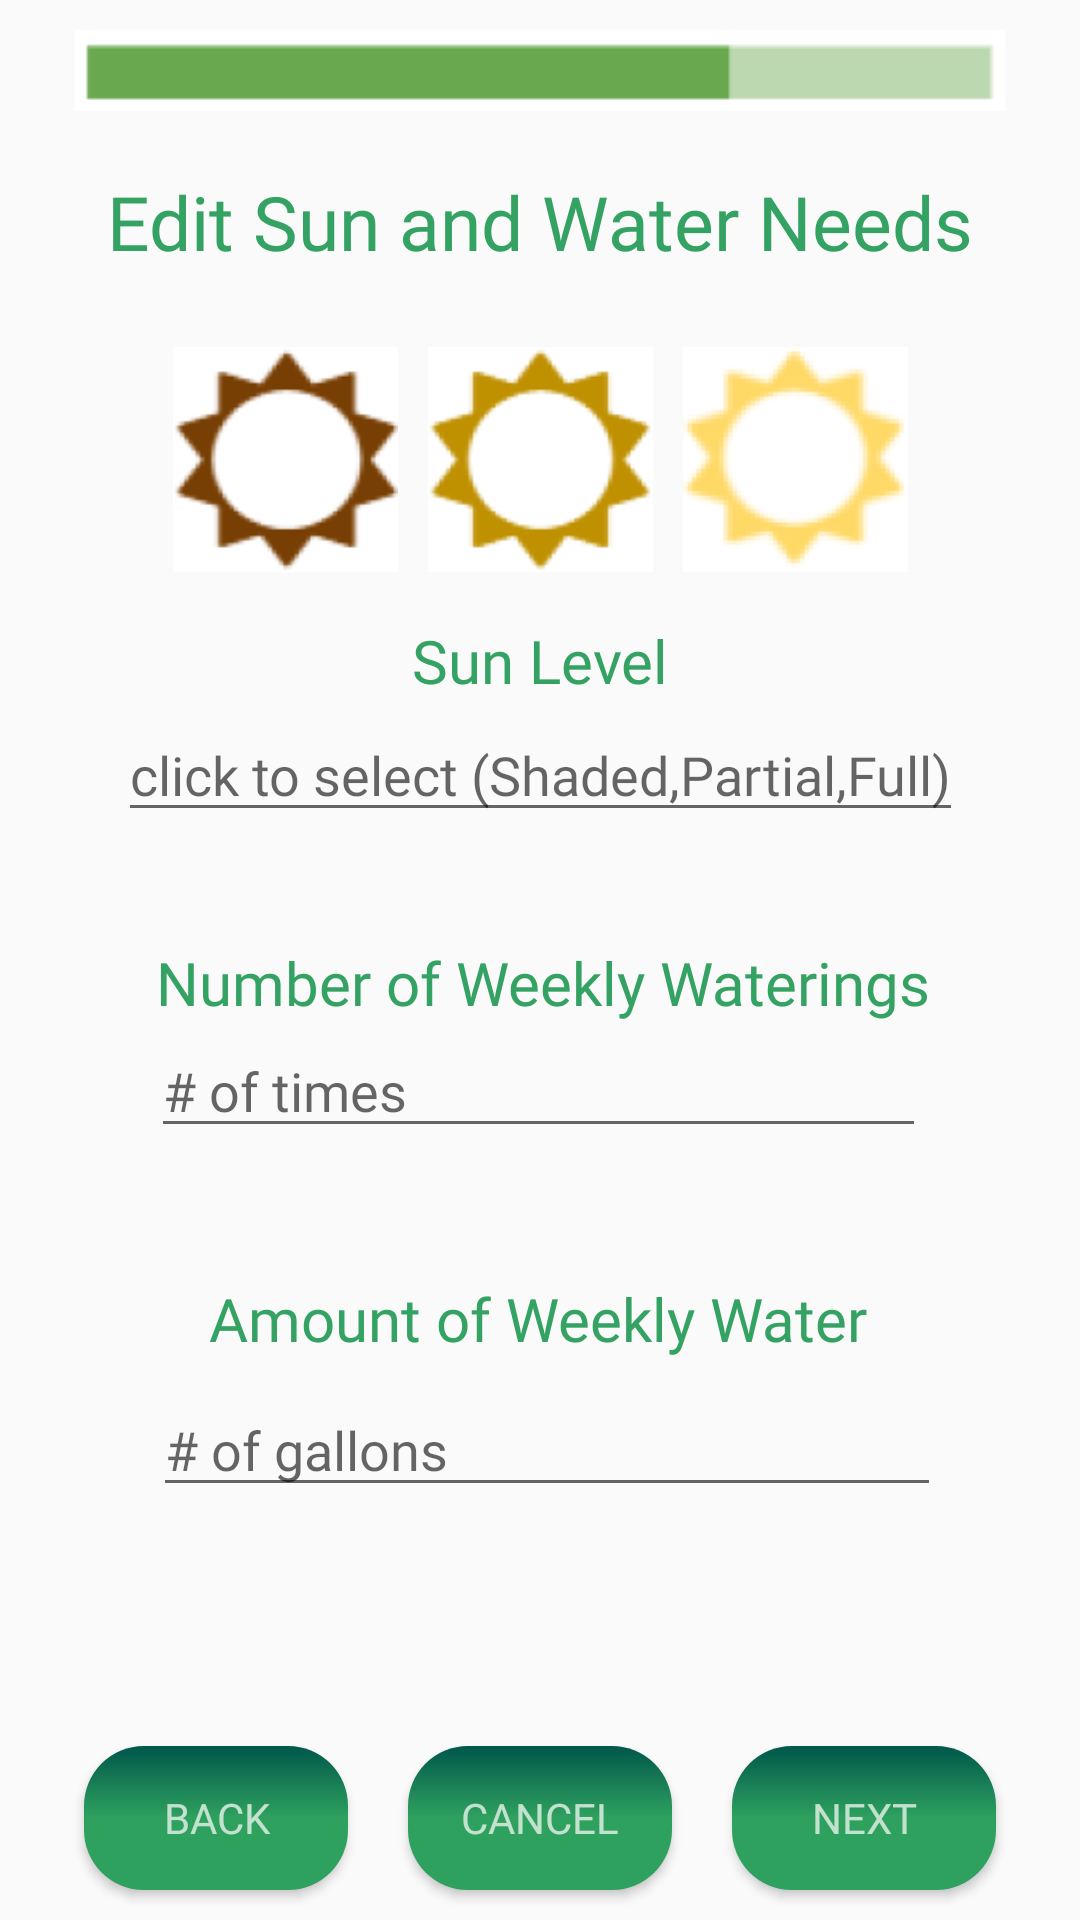

Here is an Android app screen rendered from its layout file. Give the layout XML and the strings, colors and styles it references.
<!-- AndroidManifest.xml: application theme AppTheme -->
<!-- res/layout/my_plants_edit_plant_4.xml -->
<?xml version="1.0" encoding="utf-8"?>
<androidx.constraintlayout.widget.ConstraintLayout xmlns:android="http://schemas.android.com/apk/res/android"
    xmlns:app="http://schemas.android.com/apk/res-auto"
    xmlns:tools="http://schemas.android.com/tools"
    android:orientation="vertical"
    android:layout_width="match_parent"
    android:layout_height="match_parent">

    <ImageView
        android:id="@+id/progressBar4"
        android:src="@drawable/progress_bar_4"
        android:layout_marginVertical="10dp"
        android:layout_height="wrap_content"
        android:layout_width="wrap_content"
        app:layout_constraintEnd_toEndOf="parent"
        app:layout_constraintStart_toStartOf="parent"
        app:layout_constraintTop_toTopOf="parent" />

    <TextView
        android:id="@+id/enterSunWater"
        android:layout_width="wrap_content"
        android:layout_height="wrap_content"
        android:layout_marginVertical="10dp"
        android:text="Edit Sun and Water Needs"
        android:textSize="25dp"
        app:layout_constraintEnd_toEndOf="parent"
        app:layout_constraintStart_toStartOf="parent"
        app:layout_constraintTop_toBottomOf="@id/progressBar4"
        android:fontFamily="@font/font3"
        android:textColor="@color/greeninWhite"
        android:paddingTop="10dp"/>


    <LinearLayout
        android:id="@+id/linearLayoutSun"
        android:layout_width="wrap_content"
        android:layout_height="wrap_content"
        android:orientation="horizontal"
        android:layout_marginVertical="20dp"
        app:layout_constraintEnd_toEndOf="parent"
        app:layout_constraintStart_toStartOf="parent"
        app:layout_constraintTop_toBottomOf="@id/enterSunWater">
        <LinearLayout
            android:id="@+id/shadedSunBorder"
            android:layout_width="wrap_content"
            android:layout_height="wrap_content">

            <ImageView
                android:id="@+id/noSunIcon"
                android:layout_width="75dp"
                android:layout_height="75dp"
                android:layout_marginHorizontal="5dp"
                android:layout_marginVertical="5dp"
                android:clickable="true"
                android:focusable="true"
                android:src="@drawable/shady_sun" />
        </LinearLayout>

        <LinearLayout
            android:id="@+id/partialSunBorder"
            android:layout_width="wrap_content"
            android:layout_height="wrap_content">

            <ImageView
                android:id="@+id/partialSunIcon"
                android:layout_width="75dp"
                android:layout_height="75dp"
                android:layout_marginHorizontal="5dp"
                android:layout_marginVertical="5dp"
                android:clickable="true"
                android:focusable="true"
                android:src="@drawable/partial_sun" />
        </LinearLayout>
        <LinearLayout
            android:id="@+id/fulldSunBorder"
            android:layout_width="wrap_content"
            android:layout_height="wrap_content">

            <ImageView
                android:id="@+id/fullSunIcon"
                android:layout_width="75dp"
                android:layout_height="75dp"
                android:layout_marginHorizontal="5dp"
                android:layout_marginVertical="5dp"
                android:clickable="true"
                android:focusable="true"
                android:src="@drawable/full_sun"/>
        </LinearLayout>




    </LinearLayout>

    <TextView
        android:id="@+id/sunIconPrompt"
        android:layout_width="wrap_content"
        android:layout_height="wrap_content"
        android:text="Sun Level"
        android:textSize="20dp"
        app:layout_constraintBottom_toTopOf="@id/sunLevelInput"
        app:layout_constraintEnd_toEndOf="parent"
        app:layout_constraintStart_toStartOf="parent"
        app:layout_constraintTop_toBottomOf="@+id/linearLayoutSun"
        app:layout_constraintVertical_bias="0.82"
        android:fontFamily="@font/font2"
        android:textColor="@color/greeninWhite" />

    <EditText
        android:id="@+id/sunLevelInput"
        android:layout_width="wrap_content"
        android:layout_height="wrap_content"
        android:hint="click to select (Shaded,Partial,Full)"
        app:layout_constraintBottom_toTopOf="@+id/numWateringTimesPerWeekInput"
        app:layout_constraintEnd_toEndOf="parent"
        app:layout_constraintStart_toStartOf="parent"
        app:layout_constraintTop_toBottomOf="@+id/linearLayoutSun"
        app:layout_constraintVertical_bias="0.388"
        android:fontFamily="@font/font7"/>

    <TextView
        android:id="@+id/numWateringsPerWeekPrompt"
        android:layout_width="wrap_content"
        android:layout_height="wrap_content"
        android:layout_marginTop="36dp"
        android:text="Number of Weekly Waterings"
        android:textSize="20dp"
        app:layout_constraintBottom_toTopOf="@id/numWateringTimesPerWeekInput"
        app:layout_constraintEnd_toEndOf="parent"
        app:layout_constraintHorizontal_bias="0.513"
        app:layout_constraintStart_toStartOf="parent"
        app:layout_constraintTop_toBottomOf="@+id/sunLevelInput"
        app:layout_constraintVertical_bias="0.809"
        android:fontFamily="@font/font3"
        android:textColor="@color/greeninWhite" />

    <EditText
        android:id="@+id/numWateringTimesPerWeekInput"
        android:layout_width="wrap_content"
        android:layout_height="wrap_content"
        android:layout_marginBottom="12dp"
        android:hint="# of times                                       "
        app:layout_constraintBottom_toTopOf="@+id/amountWaterPerWeekInput"
        app:layout_constraintEnd_toEndOf="parent"
        app:layout_constraintHorizontal_bias="0.496"
        app:layout_constraintStart_toStartOf="parent"
        app:layout_constraintTop_toBottomOf="@+id/linearLayoutSun"
        app:layout_constraintVertical_bias="0.687"
        android:fontFamily="@font/font7"/>

    <TextView
        android:id="@+id/amountWaterPerWeekPrompt"
        android:layout_width="wrap_content"
        android:layout_height="wrap_content"
        android:layout_marginTop="36dp"
        android:layout_marginBottom="8dp"
        android:text="Amount of Weekly Water"
        android:textSize="20dp"
        app:layout_constraintBottom_toTopOf="@id/amountWaterPerWeekInput"
        app:layout_constraintEnd_toEndOf="parent"
        app:layout_constraintHorizontal_bias="0.497"
        app:layout_constraintStart_toStartOf="parent"
        app:layout_constraintTop_toBottomOf="@+id/numWeedingTimesPerWeekInput"
        android:fontFamily="@font/font3"
        android:textColor="@color/greeninWhite" />

    <EditText
        android:id="@+id/amountWaterPerWeekInput"
        android:layout_width="wrap_content"
        android:layout_height="wrap_content"
        android:hint="# of gallons                                     "
        app:layout_constraintBottom_toTopOf="@+id/linearLayout4"
        app:layout_constraintEnd_toEndOf="parent"
        app:layout_constraintHorizontal_bias="0.525"
        app:layout_constraintStart_toStartOf="parent"
        app:layout_constraintTop_toBottomOf="@+id/linearLayoutSun"
        app:layout_constraintVertical_bias="0.792"
        android:fontFamily="@font/font7"/>

    <LinearLayout
        android:id="@+id/linearLayout4"
        android:layout_width="match_parent"
        android:layout_height="wrap_content"
        android:orientation="horizontal"
        android:gravity="center"
        app:layout_constraintBottom_toBottomOf="parent">

        <Button
            android:id="@+id/backButtonAP4"
            android:layout_width="wrap_content"
            android:layout_height="wrap_content"
            android:layout_marginHorizontal="10dp"
            android:layout_marginVertical="10dp"
            android:text="Back"
            android:textColor="@color/whiteinGreen"
            android:fontFamily="@font/font3"/>
        <Button
            android:id="@+id/cancelButtonAP4"
            android:layout_width="wrap_content"
            android:layout_height="wrap_content"
            android:layout_marginHorizontal="10dp"
            android:layout_marginVertical="10dp"
            android:text="Cancel"
            android:textColor="@color/whiteinGreen"
            android:fontFamily="@font/font3"/>
        <Button
            android:id="@+id/nextButtonAP4"
            android:layout_width="wrap_content"
            android:layout_height="wrap_content"
            android:layout_marginHorizontal="10dp"
            android:layout_marginVertical="10dp"
            android:text="Next"
            android:textColor="@color/whiteinGreen"
            android:fontFamily="@font/font3"/>
    </LinearLayout>

</androidx.constraintlayout.widget.ConstraintLayout>
<!-- resources referenced by this layout -->
<resources>
  <color name="greeninWhite">#33a262</color>
  <color name="whiteinGreen">#c2e1cf</color>
  <!-- drawable full_sun: png bitmap (drawable, 2869 bytes) -->
  <!-- drawable partial_sun: png bitmap (drawable, 5200 bytes) -->
  <!-- drawable progress_bar_4: png bitmap (drawable, 342 bytes) -->
  <!-- drawable shady_sun: png bitmap (drawable, 5911 bytes) -->
  <style name="AppTheme" parent="Theme.AppCompat.Light.DarkActionBar">
          
          <item name="colorPrimary">@color/colorPrimary</item>
          <item name="colorPrimaryDark">@color/colorPrimaryDark</item>
          <item name="colorAccent">@color/colorAccent</item>
          <item name="buttonStyle">@style/PrettyButton</item>
      </style>
  <color name="colorPrimary">#2fa15f</color>
  <color name="colorPrimaryDark">#00574B</color>
  <color name="colorAccent">#D81B60</color>
  <style name="PrettyButton" parent="Widget.AppCompat.Button">
          <item name="android:background">@drawable/button_gradient_selector</item>
          <item name="android:paddingLeft">12dp</item>
          <item name="android:paddingRight">12dp</item>
      </style>
  <!-- drawable button_gradient_selector (drawable) -->
  <?xml version="1.0" encoding="utf-8"?>
  <selector xmlns:android="http://schemas.android.com/apk/res/android">
      <item
          android:drawable="@drawable/button_gradient_1"
          android:state_pressed="true"/>
      <item
          android:drawable="@drawable/button_gradient_2"
          android:state_pressed="false"/>
  </selector>
  <!-- drawable button_gradient_1 (drawable) -->
  <?xml version="1.0" encoding="utf-8"?>
  <shape xmlns:android="http://schemas.android.com/apk/res/android"
      android:shape="rectangle">
  
      <corners android:radius="20dp"/>
      <gradient
          android:angle="270"
          android:endColor="@color/colorPrimaryDark"
          android:centerColor="@color/colorPrimary"
          android:startColor="@color/colorPrimary"/>
  </shape>
  <!-- drawable button_gradient_2 (drawable) -->
  <?xml version="1.0" encoding="utf-8"?>
  <shape xmlns:android="http://schemas.android.com/apk/res/android"
      android:shape="rectangle">
  
      <corners android:radius="20dp"/>
      <gradient
          android:angle="90"
          android:endColor="@color/colorPrimaryDark"
          android:centerColor="@color/colorPrimary"
          android:startColor="@color/colorPrimary"/>
  </shape>
</resources>
